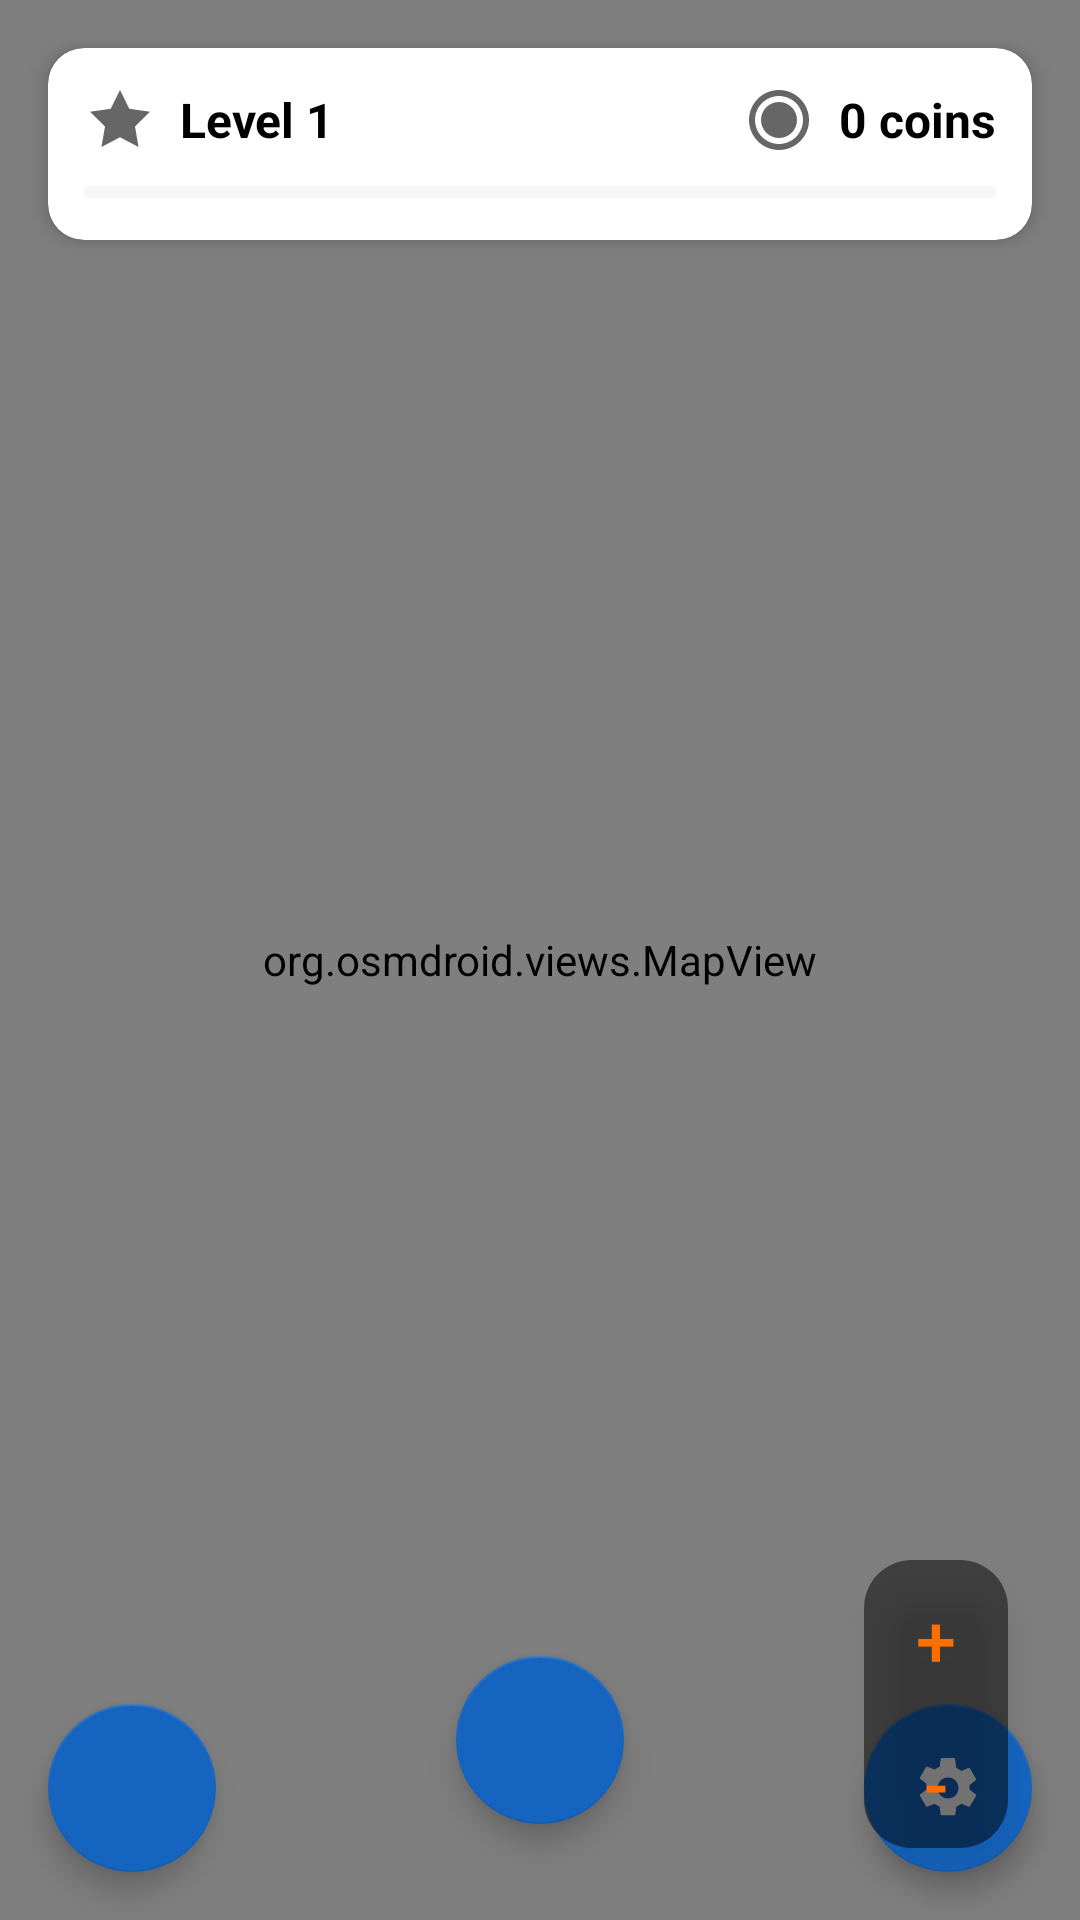

Android layout source for this screen:
<!-- AndroidManifest.xml: application theme Theme.THA -->
<!-- res/layout/activity_main.xml -->
<?xml version="1.0" encoding="utf-8"?>
<androidx.coordinatorlayout.widget.CoordinatorLayout xmlns:android="http://schemas.android.com/apk/res/android"
    xmlns:app="http://schemas.android.com/apk/res-auto"
    xmlns:tools="http://schemas.android.com/tools"
    android:layout_width="match_parent"
    android:layout_height="match_parent"
    tools:context=".MainActivity">

    <org.osmdroid.views.MapView
        android:id="@+id/map"
        android:layout_width="match_parent"
        android:layout_height="match_parent" />

    
    <androidx.cardview.widget.CardView
        android:id="@+id/player_status_card"
        android:layout_width="match_parent"
        android:layout_height="wrap_content"
        android:layout_margin="16dp"
        app:cardCornerRadius="12dp"
        app:cardElevation="4dp"
        android:layout_gravity="top"
        android:background="@color/white">
        <LinearLayout
            android:layout_width="match_parent"
            android:layout_height="wrap_content"
            android:orientation="vertical"
            android:padding="12dp">
            
            
            <LinearLayout
                android:layout_width="match_parent"
                android:layout_height="wrap_content"
                android:orientation="horizontal"
                android:gravity="center_vertical">
                
                <TextView
                    android:id="@+id/player_level_text"
                    android:layout_width="0dp"
                    android:layout_height="wrap_content"
                    android:layout_weight="1"
                    android:text="Level 1"
                    android:textSize="16sp"
                    android:textStyle="bold"
                    android:textColor="@color/black"
                    android:drawableStart="@drawable/ic_level"
                    android:drawablePadding="8dp"
                    android:gravity="center_vertical" />
                
                <TextView
                    android:id="@+id/player_coins_text"
                    android:layout_width="wrap_content"
                    android:layout_height="wrap_content"
                    android:text="0 coins"
                    android:textSize="16sp"
                    android:textStyle="bold"
                    android:textColor="@color/black"
                    android:drawableStart="@drawable/ic_coin"
                    android:drawablePadding="8dp"
                    android:gravity="center_vertical" />
            </LinearLayout>
            
            
            <ProgressBar
                android:id="@+id/experience_progress_bar"
                android:layout_width="match_parent"
                android:layout_height="8dp"
                android:layout_marginTop="8dp"
                style="@style/Widget.AppCompat.ProgressBar.Horizontal"
                android:progressTint="@color/primary"
                android:progressBackgroundTint="@color/light_gray"
                android:max="100"
                android:progress="0" />
        </LinearLayout>
    </androidx.cardview.widget.CardView>

    <androidx.cardview.widget.CardView
        android:id="@+id/treasure_card"
        android:layout_width="match_parent"
        android:layout_height="wrap_content"
        android:layout_margin="16dp"
        android:visibility="gone"
        app:cardCornerRadius="16dp"
        app:cardElevation="8dp"
        app:layout_anchorGravity="bottom|center_horizontal"
        android:layout_gravity="bottom">
        <LinearLayout
            android:layout_width="match_parent"
            android:layout_height="wrap_content"
            android:orientation="vertical"
            android:padding="16dp">
            <ImageView
                android:id="@+id/treasure_icon"
                android:layout_width="64dp"
                android:layout_height="64dp"
                android:layout_gravity="center_horizontal"/>
            <TextView
                android:id="@+id/nearby_treasure_text"
                android:layout_width="wrap_content"
                android:layout_height="wrap_content"
                android:text="No treasures nearby"
                android:textSize="18sp"
                android:textStyle="bold"
                android:layout_gravity="center_horizontal"
                android:paddingTop="8dp"/>
            <com.google.android.material.button.MaterialButton
                android:id="@+id/capture_button"
                android:layout_width="wrap_content"
                android:layout_height="wrap_content"
                android:text="Capture Treasure"
                android:layout_gravity="center_horizontal"
                android:visibility="gone"
                style="@style/Widget.MaterialComponents.Button.OutlinedButton"/>
        </LinearLayout>
    </androidx.cardview.widget.CardView>

    <com.google.android.material.floatingactionbutton.FloatingActionButton
        android:id="@+id/fab_profile"
        android:layout_width="wrap_content"
        android:layout_height="wrap_content"
        android:layout_margin="16dp"
        android:src="@drawable/player_icon"
        android:layout_gravity="bottom|start" />

    <com.google.android.material.floatingactionbutton.FloatingActionButton
        android:id="@+id/fab_settings"
        android:layout_width="wrap_content"
        android:layout_height="wrap_content"
        android:layout_margin="16dp"
        android:src="@drawable/ic_settings"
        android:layout_gravity="bottom|end" />

    <com.google.android.material.floatingactionbutton.FloatingActionButton
        android:id="@+id/fab_ar"
        android:layout_width="wrap_content"
        android:layout_height="wrap_content"
        android:layout_gravity="bottom|center"
        android:layout_marginBottom="32dp"
        android:src="@drawable/jollyroger"
        android:contentDescription="AR View" />

    <LinearLayout
        android:id="@+id/zoom_controls"
        android:layout_width="wrap_content"
        android:layout_height="wrap_content"
        android:orientation="vertical"
        android:layout_gravity="bottom|end"
        android:layout_margin="24dp"
        android:background="@drawable/zoom_controls_bg"
        android:elevation="8dp">
        <com.google.android.material.button.MaterialButton
            android:id="@+id/zoom_in_button"
            android:layout_width="48dp"
            android:layout_height="48dp"
            android:text="+"
            android:textSize="24sp"
            style="@style/Widget.MaterialComponents.Button.TextButton"/>
        <com.google.android.material.button.MaterialButton
            android:id="@+id/zoom_out_button"
            android:layout_width="48dp"
            android:layout_height="48dp"
            android:text="-"
            android:textSize="24sp"
            style="@style/Widget.MaterialComponents.Button.TextButton"/>
    </LinearLayout>

    <ProgressBar
        android:id="@+id/loading_indicator"
        android:layout_width="48dp"
        android:layout_height="48dp"
        android:layout_gravity="center"
        android:visibility="gone"/>

    <ImageView
        android:id="@+id/player_avatar"
        android:layout_width="64dp"
        android:layout_height="64dp"
        android:src="@drawable/player_icon"
        android:layout_gravity="center"
        android:contentDescription="@string/player_avatar_desc" />

    <ImageView
        android:id="@+id/treasure_direction_arrow"
        android:layout_width="48dp"
        android:layout_height="48dp"
        android:src="@drawable/ic_arrow_upward"
        android:layout_gravity="center"
        android:visibility="gone"
        android:contentDescription="Treasure Direction Arrow" />

</androidx.coordinatorlayout.widget.CoordinatorLayout>
<!-- resources referenced by this layout -->
<resources>
  <color name="black">#FF000000</color>
  <color name="light_gray">#E0E0E0</color>
  <color name="primary">@color/primaryColor</color>
  <color name="white">#FFFFFFFF</color>
  <!-- drawable ic_arrow_upward (drawable) -->
  <vector xmlns:android="http://schemas.android.com/apk/res/android"
      android:width="24dp"
      android:height="24dp"
      android:viewportWidth="24"
      android:viewportHeight="24">
    <path
        android:fillColor="#FFFFFFFF"
        android:pathData="M4,12l1.41,1.41L11,7.83V20h2V7.83l5.58,5.59L20,12l-8,-8L4,12z"/>
  </vector>
  <!-- drawable ic_level (drawable) -->
  <?xml version="1.0" encoding="utf-8"?>
  <vector xmlns:android="http://schemas.android.com/apk/res/android"
      android:width="24dp"
      android:height="24dp"
      android:viewportWidth="24"
      android:viewportHeight="24"
      android:tint="?attr/colorControlNormal">
      <path
          android:fillColor="#FF000000"
          android:pathData="M12,2l3.09,6.26L22,9.27l-5,4.87 1.18,6.88L12,17.77l-6.18,3.25L7,14.14 2,9.27l6.91,-1.01L12,2z"/>
  </vector>
  <!-- drawable player_icon (drawable) -->
  <layer-list xmlns:android="http://schemas.android.com/apk/res/android">
      
      <item>
          <shape android:shape="oval">
              <solid android:color="@color/pirate_white"/>
              <size android:width="72dp" android:height="72dp"/>
          </shape>
      </item>
      
      <item android:top="4dp" android:bottom="4dp" android:left="4dp" android:right="4dp">
          <shape android:shape="oval">
              <solid android:color="@color/pirate_gold"/>
          </shape>
      </item>
      
      <item android:drawable="@drawable/ic_launcher_foreground" android:gravity="center"/>
  </layer-list>
  <!-- drawable zoom_controls_bg (drawable) -->
  <shape xmlns:android="http://schemas.android.com/apk/res/android" android:shape="rectangle">
      <solid android:color="#80000000"/>
      <corners android:radius="16dp"/>
  </shape>
  <string name="player_avatar_desc">Player avatar</string>
  <style name="Theme.THA" parent="Theme.MaterialComponents.DayNight.NoActionBar">
          <item name="colorPrimary">@color/op_sunny_orange</item>
          <item name="colorPrimaryVariant">@color/op_dark_gold</item>
          <item name="colorOnPrimary">@color/op_text_white</item>
          <item name="colorSecondary">@color/op_ocean_blue</item>
          <item name="colorSecondaryVariant">@color/op_deep_blue</item>
          <item name="colorOnSecondary">@color/op_text_white</item>
          <item name="colorSurface">@color/op_cream</item>
          <item name="colorOnSurface">@color/op_text_primary</item>
          <item name="android:statusBarColor">@color/op_deep_blue</item>
          <item name="android:navigationBarColor">@color/op_deep_blue</item>
          <item name="android:windowLightStatusBar">false</item>
          <item name="android:windowBackground">@drawable/op_ocean_bg</item>
      </style>
  <color name="primaryColor">#FF6F00</color>
  <color name="pirate_white">#FFFFFF</color>
  <color name="pirate_gold">#FFC107</color>
  <color name="op_sunny_orange">#FF6F00</color>
  <color name="op_dark_gold">#FF8F00</color>
  <color name="op_text_white">#FFFFFF</color>
  <color name="op_ocean_blue">#1565C0</color>
  <color name="op_deep_blue">#0D47A1</color>
  <color name="op_cream">#FFF8E1</color>
  <color name="op_text_primary">#212121</color>
  <!-- drawable op_ocean_bg (drawable) -->
  <?xml version="1.0" encoding="utf-8"?>
  <shape xmlns:android="http://schemas.android.com/apk/res/android">
      <gradient
          android:angle="90"
          android:startColor="@color/op_light_blue"
          android:centerColor="@color/op_ocean_blue"
          android:endColor="@color/op_deep_blue"
          android:type="linear" />
  </shape>
  <color name="op_light_blue">#4FC3F7</color>
</resources>
